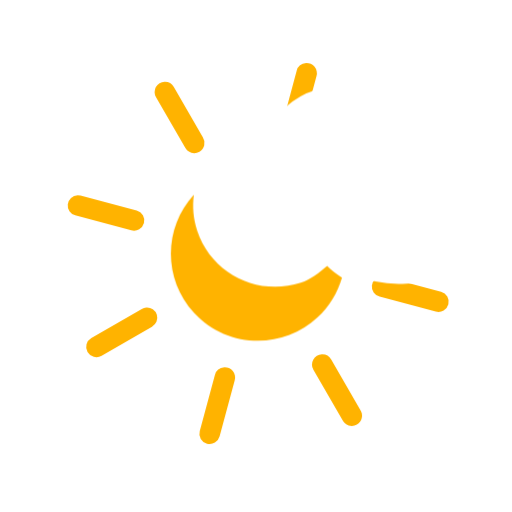
t = 0.00 s
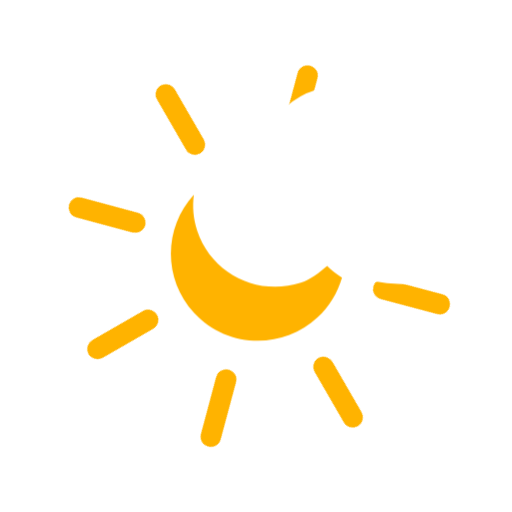
t = 1.88 s
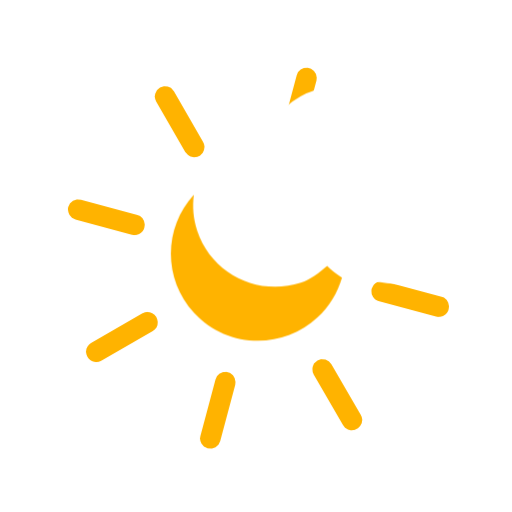
t = 3.75 s
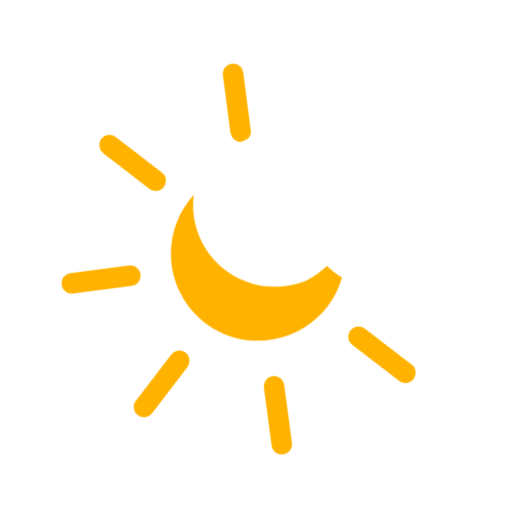
t = 4.69 s
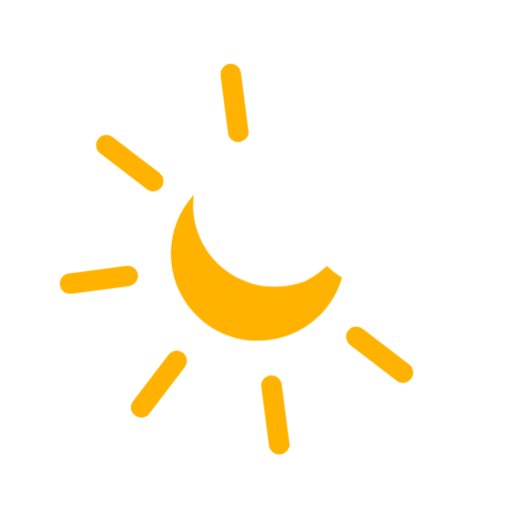
t = 6.56 s
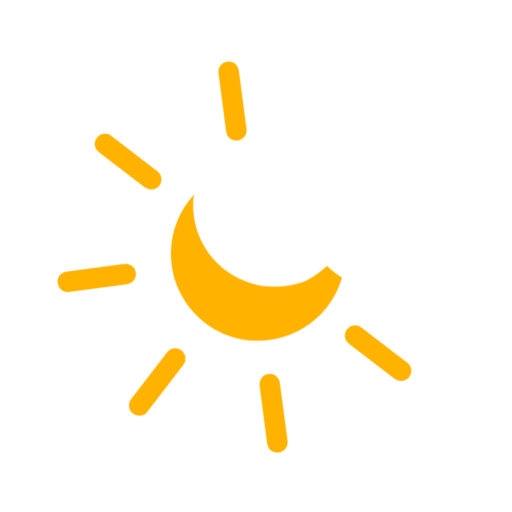
t = 8.44 s

The animated SVG that drew these frames (rendered in a browser with its animation timeline set to each time). Animation: 1 CSS @keyframes rule; frames cover the first 8.44 s, repeats indefinitely.

<?xml version="1.0" encoding="UTF-8"?>
<svg width="100" height="100" version="1.1" viewBox="0 0 26.458 26.458" xmlns="http://www.w3.org/2000/svg" xmlns:cc="http://creativecommons.org/ns#" xmlns:dc="http://purl.org/dc/elements/1.1/" xmlns:rdf="http://www.w3.org/1999/02/22-rdf-syntax-ns#">
 <style type="text/css"><![CDATA[
         @keyframes rotate {
           0% {
             -webkit-transform: rotate(0deg);
             transform: rotate(0deg);
           }
           25% {
             -webkit-transform: rotate(90deg);
             transform: rotate(90deg);
           }
           50% {
             -webkit-transform: rotate(180deg);
             transform: rotate(180deg);
           }
           75% {
             -webkit-transform: rotate(270deg);
             transform: rotate(270deg);
           }
           100% {
             -webkit-transform: rotate(360deg);
             transform: rotate(360deg);
           }
         }

        .rotate {
           -webkit-transform-origin: center;
           transform-origin: center;           
           -webkit-animation: rotate 15s normal linear infinite;
           animation: rotate 15s normal linear infinite;
        }
      ]]></style>
 <metadata>
  <rdf:RDF>
   <cc:Work rdf:about="">
    <dc:format>image/svg+xml</dc:format>
    <dc:type rdf:resource="http://purl.org/dc/dcmitype/StillImage"/>
   </cc:Work>
  </rdf:RDF>
 </metadata>
 <g class="rotate" fill="#ffb300" shape-rendering="auto">
  <path d="m4.0081 10.088a0.52989 0.53081 60 0 0-0.11827 1.0409l2.8975 0.77651a0.53085 0.53177 60 1 0 0.27883-1.0254l-2.9014-0.77259a0.52989 0.53081 60 0 0-0.15664-0.01952z" color="#000000" color-rendering="auto" dominant-baseline="auto" image-rendering="auto" solid-color="#000000" style="font-feature-settings:normal;font-variant-alternates:normal;font-variant-caps:normal;font-variant-ligatures:normal;font-variant-numeric:normal;font-variant-position:normal;isolation:auto;mix-blend-mode:normal;shape-padding:0;text-decoration-color:#000000;text-decoration-line:none;text-decoration-style:solid;text-indent:0;text-orientation:mixed;text-transform:none;white-space:normal"/>
  <path d="m19.737 14.286a0.52989 0.53081 60 0 0-0.11827 1.0448l2.9014 0.77259a0.53035 0.53126 60 1 0 0.27491-1.0254l-2.9014-0.77259a0.52989 0.53081 60 0 0-0.15664-0.01952z" color="#000000" color-rendering="auto" dominant-baseline="auto" image-rendering="auto" solid-color="#000000" style="font-feature-settings:normal;font-variant-alternates:normal;font-variant-caps:normal;font-variant-ligatures:normal;font-variant-numeric:normal;font-variant-position:normal;isolation:auto;mix-blend-mode:normal;shape-padding:0;text-decoration-color:#000000;text-decoration-line:none;text-decoration-style:solid;text-indent:0;text-orientation:mixed;text-transform:none;white-space:normal"/>
  <path d="m16.632 18.311a0.52989 0.53081 60 0 0-0.43531 0.80248l1.502 2.5971a0.52989 0.53081 60 1 0 0.91682-0.52893l-1.4981-2.6009a0.52989 0.53081 60 0 0-0.48543-0.26963z" color="#000000" color-rendering="auto" dominant-baseline="auto" image-rendering="auto" solid-color="#000000" style="font-feature-settings:normal;font-variant-alternates:normal;font-variant-caps:normal;font-variant-ligatures:normal;font-variant-numeric:normal;font-variant-position:normal;isolation:auto;mix-blend-mode:normal;shape-padding:0;text-decoration-color:#000000;text-decoration-line:none;text-decoration-style:solid;text-indent:0;text-orientation:mixed;text-transform:none;white-space:normal"/>
  <path d="m8.5006 4.2265a0.52989 0.53081 60 0 0-0.43531 0.80248l1.5019 2.601a0.52989 0.53081 60 1 0 0.91684-0.5328l-1.4981-2.6009a0.52989 0.53081 60 0 0-0.48539-0.26971z" color="#000000" color-rendering="auto" dominant-baseline="auto" image-rendering="auto" solid-color="#000000" style="font-feature-settings:normal;font-variant-alternates:normal;font-variant-caps:normal;font-variant-ligatures:normal;font-variant-numeric:normal;font-variant-position:normal;isolation:auto;mix-blend-mode:normal;shape-padding:0;text-decoration-color:#000000;text-decoration-line:none;text-decoration-style:solid;text-indent:0;text-orientation:mixed;text-transform:none;white-space:normal"/>
  <path d="m7.5598 15.892a0.52989 0.53081 60 0 0-0.23503 0.07453l-2.6055 1.5045a0.53098 0.5319 60 1 0 0.53193 0.91915l2.6015-1.5045a0.52989 0.53081 60 0 0-0.293-0.99371z" color="#000000" color-rendering="auto" dominant-baseline="auto" image-rendering="auto" solid-color="#000000" style="font-feature-settings:normal;font-variant-alternates:normal;font-variant-caps:normal;font-variant-ligatures:normal;font-variant-numeric:normal;font-variant-position:normal;isolation:auto;mix-blend-mode:normal;shape-padding:0;text-decoration-color:#000000;text-decoration-line:none;text-decoration-style:solid;text-indent:0;text-orientation:mixed;text-transform:none;white-space:normal"/>
  <path d="m21.669 7.7461a0.52989 0.53081 60 0 0-0.23503 0.074529l-2.6055 1.5045a0.53001 0.53093 60 1 0 0.52801 0.91915l2.6055-1.5045a0.52989 0.53081 60 0 0-0.29298-0.99367z" color="#000000" color-rendering="auto" dominant-baseline="auto" image-rendering="auto" solid-color="#000000" style="font-feature-settings:normal;font-variant-alternates:normal;font-variant-caps:normal;font-variant-ligatures:normal;font-variant-numeric:normal;font-variant-position:normal;isolation:auto;mix-blend-mode:normal;shape-padding:0;text-decoration-color:#000000;text-decoration-line:none;text-decoration-style:solid;text-indent:0;text-orientation:mixed;text-transform:none;white-space:normal"/>
  <path d="m15.817 3.2584a0.52989 0.53081 60 0 0-0.48592 0.39947l-0.7776 2.9001a0.52989 0.53081 60 1 0 1.022 0.27314l0.78152-2.9001a0.52989 0.53081 60 0 0-0.53995-0.67262z" color="#000000" color-rendering="auto" dominant-baseline="auto" image-rendering="auto" solid-color="#000000" style="font-feature-settings:normal;font-variant-alternates:normal;font-variant-caps:normal;font-variant-ligatures:normal;font-variant-numeric:normal;font-variant-position:normal;isolation:auto;mix-blend-mode:normal;shape-padding:0;text-decoration-color:#000000;text-decoration-line:none;text-decoration-style:solid;text-indent:0;text-orientation:mixed;text-transform:none;white-space:normal"/>
  <path d="m11.591 18.98a0.52989 0.53081 60 0 0-0.48593 0.39947l-0.78152 2.9001a0.53035 0.53126 60 1 0 1.0259 0.27314l0.78152-2.9001a0.52989 0.53081 60 0 0-0.53995-0.67262z" color="#000000" color-rendering="auto" dominant-baseline="auto" image-rendering="auto" solid-color="#000000" style="font-feature-settings:normal;font-variant-alternates:normal;font-variant-caps:normal;font-variant-ligatures:normal;font-variant-numeric:normal;font-variant-position:normal;isolation:auto;mix-blend-mode:normal;shape-padding:0;text-decoration-color:#000000;text-decoration-line:none;text-decoration-style:solid;text-indent:0;text-orientation:mixed;text-transform:none;white-space:normal"/>
 </g>
 <path transform="scale(.26458)" d="m47.469 32.781c-1.54 0.27088-3.024 0.75657-4.4199 1.4258-1.6094 2.8543-2.0499 6.3405-0.93555 9.7012 2.1122 6.3702 8.9971 9.8198 15.443 7.7148 0.88042-0.2902 1.7229-0.67916 2.5098-1.1543-5.5226-0.48609-10.517-4.1541-12.357-9.707-0.88723-2.6755-0.90752-5.4304-0.24023-7.9805zm-9.6016 5.2598c-5.9462 6.4738-6.0259 16.523 0.046874 23.072 6.3929 6.8942 17.177 7.2965 24.086 0.89844 2.3048-2.138 3.9444-4.8462 4.793-7.8027-1.0477-0.6612-2.0226-1.4207-2.9023-2.2832-1.5682 1.3269-3.1794 2.6355-5.1445 3.2832h-0.007813c-8.3758 2.7406-17.45-1.7877-20.211-10.113-0.77885-2.3487-0.97196-4.7517-0.66016-7.0547zm29.582 10.955c-0.30424 0.18469-0.61572 0.35693-0.9375 0.50976 0.29197 0.275 0.59926 0.53795 0.92188 0.78711 0.019748-0.43062 0.028822-0.86273 0.015625-1.2969z" fill="#ffb300" style="paint-order:normal"/>
 <path d="m17.096 4.4803a3.9935 3.7294 2.0644 0 0-0.77819 0.15964 3.9935 3.7294 2.0644 0 0-2.5018 2.2894 3.707 3.7378 86.379 0 0-0.76527 0.16269 3.707 3.7378 86.379 0 0-2.3833 4.6819 3.707 3.7378 86.379 0 0 4.7184 2.3589 3.707 3.7378 86.379 0 0 1.563-0.99762 4.1235 5.2335 71.908 0 0 5.6639 1.2094 4.1235 5.2335 71.908 0 0 3.6795-5.5501 4.1235 5.2335 71.908 0 0-5.3002-2.5179 3.9935 3.7294 2.0644 0 0-3.8961-1.7965z" fill="#fff" style="paint-order:normal"/>
</svg>
